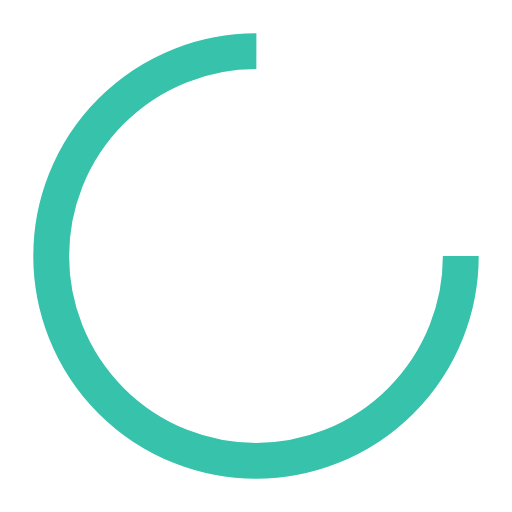
t = 0.00 s
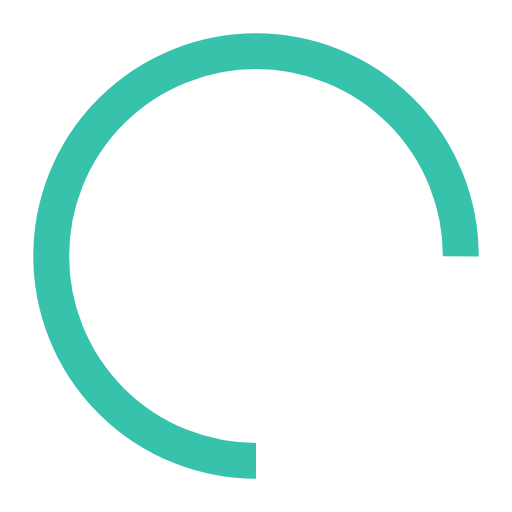
t = 0.25 s
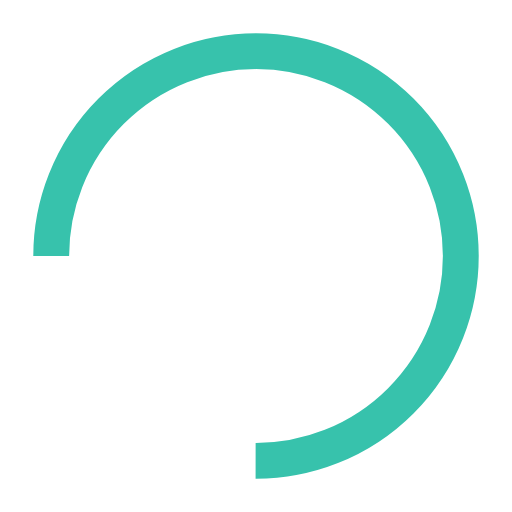
t = 0.50 s
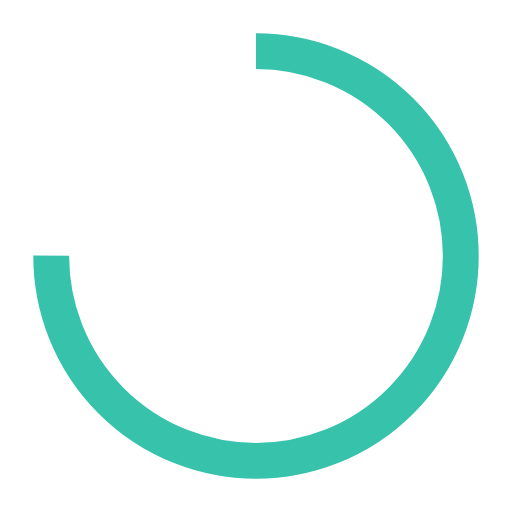
t = 0.75 s

The animated SVG that drew these frames (rendered in a browser with its animation timeline set to each time). Animation: 1 SMIL element (animateTransform=1); one cycle of 1.00 s, repeats indefinitely.

<svg width="80px"  height="80px"  xmlns="http://www.w3.org/2000/svg" viewBox="0 0 100 100" preserveAspectRatio="xMidYMid" class="lds-rolling" style="background: none;"><circle cx="50" cy="50" fill="none" ng-attr-stroke="{{config.color}}" ng-attr-stroke-width="{{config.width}}" ng-attr-r="{{config.radius}}" ng-attr-stroke-dasharray="{{config.dasharray}}" stroke="#37C2AC" stroke-width="7" r="40" stroke-dasharray="188.49555921538757 64.83185307179586" transform="rotate(252 50 50)"><animateTransform attributeName="transform" type="rotate" calcMode="linear" values="0 50 50;360 50 50" keyTimes="0;1" dur="1s" begin="0s" repeatCount="indefinite"></animateTransform></circle></svg>
